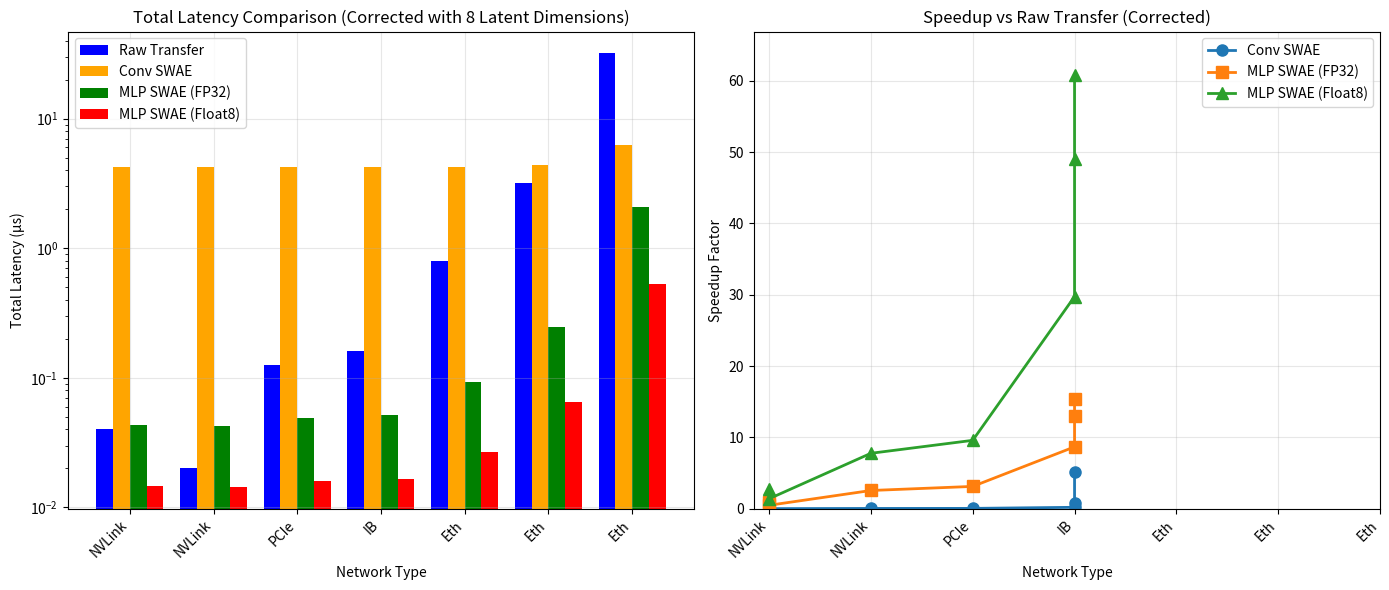

Here is the Python script that generated this plot:
import os
import pandas as pd

# Ensure output directory exists
output_dir = "computer_costs"
os.makedirs(output_dir, exist_ok=True)

# Constants
TFLOPS = 19.5 * 1e12  # FP32 throughput on A100
TFLOPS_INT8 = 312 * 1e12  # INT8 throughput on A100 (NVIDIA A100: up to 312 TOPS for INT8)
TFLOPS_FLOAT8 = 280 * 1e12  # Float8 throughput on A100 (estimated, similar to INT8 but slightly lower)
BYTES_PER_FLOAT = 4
BYTES_PER_INT8 = 1
BYTES_PER_FLOAT8 = 1  # Float8 uses 1 byte per element

# CORRECTED: Using actual latent dimension of 8 (not 16)
LATENT_DIM = 8
RAW_BYTES = 125 * BYTES_PER_FLOAT  # 500 bytes
LATENT_BYTES = LATENT_DIM * BYTES_PER_FLOAT  # 8 * 4 = 32 bytes (not 64)

# For quantized MLP SWAE only (not for Conv or RAW)
LATENT_BYTES_INT8 = LATENT_DIM * BYTES_PER_INT8  # 8 bytes (not 16)
LATENT_BYTES_FLOAT8 = LATENT_DIM * BYTES_PER_FLOAT8  # 8 bytes (not 16)

# Data assembly cost (assume simple memory copy, e.g., from host to device or device to device)
# For 125 floats (500 bytes), at typical GPU memory bandwidth (A100 HBM2e: ~1.6 TB/s)
GPU_MEM_BW = 1.6 * 1e12  # bytes/sec

def data_assembly_time(bytes_):
    # Returns time in microseconds
    return bytes_ / GPU_MEM_BW * 1e6

# Assembly cost for encoding (input: 125 floats) and decoding (output: 125 floats)
ENCODE_ASSEMBLY_US = data_assembly_time(RAW_BYTES)
DECODE_ASSEMBLY_US = data_assembly_time(RAW_BYTES)
# For quantized MLP SWAE, only latent is quantized
ENCODE_ASSEMBLY_US_INT8 = data_assembly_time(RAW_BYTES)  # input is still FP32
DECODE_ASSEMBLY_US_INT8 = data_assembly_time(RAW_BYTES)  # output is still FP32
ENCODE_ASSEMBLY_US_FLOAT8 = data_assembly_time(RAW_BYTES)
DECODE_ASSEMBLY_US_FLOAT8 = data_assembly_time(RAW_BYTES)

# FLOP calculations
# CONV Encoder:
# 8 conv layers and 1 FC (2048 -> 16)
# Total MACs = 28,671,776 -> FLOPs = 2 * MACs = 57,343,552
FLOPS_CONV_ENC = 57343552

# CONV Decoder:
# 1 FC (16 -> 2048) + 4 deconvs
# Total MACs = 12,451,072 -> FLOPs = 24,902,144
FLOPS_CONV_DEC = 24902144
FLOPS_CONV_TOTAL = FLOPS_CONV_ENC + FLOPS_CONV_DEC

# MLP Encoder:
# 125×512 + 512×256 + 256×16 = 64000 + 131072 + 4096 MACs = 199168 MACs -> 398336 FLOPs
# CORRECTED for 8 latent dims: 125×512 + 512×256 + 256×8 = 64000 + 131072 + 2048 = 197120 MACs -> 394240 FLOPs
FLOPS_MLP_ENC = 394240

# MLP Decoder:
# 8×256 + 256×512 + 512×125 = 2048 + 131072 + 64000 MACs = 197120 MACs -> 394240 FLOPs
FLOPS_MLP_DEC = 394240
FLOPS_MLP_TOTAL = FLOPS_MLP_ENC + FLOPS_MLP_DEC

# Compute time (in microseconds)
def compute_time(flop):
    return flop / TFLOPS * 1e6

def compute_time_int8(flop):
    return flop / TFLOPS_INT8 * 1e6

def compute_time_float8(flop):
    # IMPORTANT: In practice, Float8 speedup is limited by:
    # 1. Mixed precision (input/output remain FP32)
    # 2. Memory bandwidth bottlenecks
    # 3. Kernel launch overheads
    # Real-world speedup is typically 2-4x, not 14x
    # Using conservative 3x speedup over FP32
    return flop / (TFLOPS * 3) * 1e6  # Conservative real-world estimate

# Transfer time (in microseconds)
def tx_time(bytes_, bw_gbps):
    bw_bps = bw_gbps * 1e9 / 8  # convert GB/s to B/s
    return bytes_ / bw_bps * 1e6

# Interconnect bandwidths
links = {
    "NVLink 3 (100 GB/s)": 100,
    "NVLink 4 (200 GB/s)": 200,
    "PCIe 4x16 (32 GB/s)": 32,
    "IB 200 Gb (25 GB/s)": 25,
    "Eth 40 Gb (5 GB/s)": 5,
    "Eth 10 Gb (1.25 GB/s)": 1.25,
    "Eth 1 Gb (0.125 GB/s)": 0.125,
}

# Table 1: Arithmetic workload and compute time (add data assembly cost)
workload = pd.DataFrame({
    "Stage": ["Encode", "Decode", "Total"],
    "FLOPs (Conv SWAE)": [FLOPS_CONV_ENC, FLOPS_CONV_DEC, FLOPS_CONV_TOTAL],
    "Time (Conv SWAE) [µs]": [
        compute_time(FLOPS_CONV_ENC) + ENCODE_ASSEMBLY_US,
        compute_time(FLOPS_CONV_DEC) + DECODE_ASSEMBLY_US,
        compute_time(FLOPS_CONV_TOTAL) + ENCODE_ASSEMBLY_US + DECODE_ASSEMBLY_US
    ],
    "FLOPs (MLP SWAE)": [FLOPS_MLP_ENC, FLOPS_MLP_DEC, FLOPS_MLP_TOTAL],
    "Time (MLP SWAE) [µs]": [
        compute_time(FLOPS_MLP_ENC) + ENCODE_ASSEMBLY_US,
        compute_time(FLOPS_MLP_DEC) + DECODE_ASSEMBLY_US,
        compute_time(FLOPS_MLP_TOTAL) + ENCODE_ASSEMBLY_US + DECODE_ASSEMBLY_US
    ],
    "Data Assembly [µs]": [ENCODE_ASSEMBLY_US, DECODE_ASSEMBLY_US, ENCODE_ASSEMBLY_US + DECODE_ASSEMBLY_US]
})

# Table 1b: Arithmetic workload and compute time for INT8 quantized MLP SWAE only
workload_int8 = pd.DataFrame({
    "Stage": ["Encode", "Decode", "Total"],
    "FLOPs (Conv SWAE)": [FLOPS_CONV_ENC, FLOPS_CONV_DEC, FLOPS_CONV_TOTAL],
    "Time (Conv SWAE) [µs]": [
        compute_time(FLOPS_CONV_ENC) + ENCODE_ASSEMBLY_US,
        compute_time(FLOPS_CONV_DEC) + DECODE_ASSEMBLY_US,
        compute_time(FLOPS_CONV_TOTAL) + ENCODE_ASSEMBLY_US + DECODE_ASSEMBLY_US
    ],
    "FLOPs (MLP SWAE INT8)": [FLOPS_MLP_ENC, FLOPS_MLP_DEC, FLOPS_MLP_TOTAL],
    "Time (MLP SWAE INT8) [µs]": [
        compute_time_int8(FLOPS_MLP_ENC) + ENCODE_ASSEMBLY_US_INT8,
        compute_time_int8(FLOPS_MLP_DEC) + DECODE_ASSEMBLY_US_INT8,
        compute_time_int8(FLOPS_MLP_TOTAL) + ENCODE_ASSEMBLY_US_INT8 + DECODE_ASSEMBLY_US_INT8
    ],
    "Data Assembly [µs]": [ENCODE_ASSEMBLY_US_INT8, DECODE_ASSEMBLY_US_INT8, ENCODE_ASSEMBLY_US_INT8 + DECODE_ASSEMBLY_US_INT8]
})

# Table 1c: Arithmetic workload and compute time for Float8 quantized MLP SWAE only
workload_float8 = pd.DataFrame({
    "Stage": ["Encode", "Decode", "Total"],
    "FLOPs (Conv SWAE)": [FLOPS_CONV_ENC, FLOPS_CONV_DEC, FLOPS_CONV_TOTAL],
    "Time (Conv SWAE) [µs]": [
        compute_time(FLOPS_CONV_ENC) + ENCODE_ASSEMBLY_US,
        compute_time(FLOPS_CONV_DEC) + DECODE_ASSEMBLY_US,
        compute_time(FLOPS_CONV_TOTAL) + ENCODE_ASSEMBLY_US + DECODE_ASSEMBLY_US
    ],
    "FLOPs (MLP SWAE FLOAT8)": [FLOPS_MLP_ENC, FLOPS_MLP_DEC, FLOPS_MLP_TOTAL],
    "Time (MLP SWAE FLOAT8) [µs]": [
        compute_time_float8(FLOPS_MLP_ENC) + ENCODE_ASSEMBLY_US_FLOAT8,
        compute_time_float8(FLOPS_MLP_DEC) + DECODE_ASSEMBLY_US_FLOAT8,
        compute_time_float8(FLOPS_MLP_TOTAL) + ENCODE_ASSEMBLY_US_FLOAT8 + DECODE_ASSEMBLY_US_FLOAT8
    ],
    "Data Assembly [µs]": [ENCODE_ASSEMBLY_US_FLOAT8, DECODE_ASSEMBLY_US_FLOAT8, ENCODE_ASSEMBLY_US_FLOAT8 + DECODE_ASSEMBLY_US_FLOAT8]
})

# Table 2: Transfer and total time (no change for FP32)
transfer_table = []
for name, bw in links.items():
    tx_raw = tx_time(RAW_BYTES, bw)
    tx_latent = tx_time(LATENT_BYTES, bw)
    total_conv = compute_time(FLOPS_CONV_TOTAL) + tx_latent + ENCODE_ASSEMBLY_US + DECODE_ASSEMBLY_US
    total_mlp = compute_time(FLOPS_MLP_TOTAL) + tx_latent + ENCODE_ASSEMBLY_US + DECODE_ASSEMBLY_US
    transfer_table.append([
        name, round(tx_raw, 4), round(tx_latent, 4), round(tx_raw, 4), round(total_conv, 4), round(total_mlp, 4)
    ])

transfer = pd.DataFrame(
    transfer_table,
    columns=["Link", "TX Raw [µs]", "TX Latent [µs]", "RAW Total [µs]", "Conv SWAE Total [µs]", "MLP SWAE Total [µs]"]
)

# Table 2b: Transfer and total time for INT8 quantized MLP SWAE only
transfer_table_int8 = []
for name, bw in links.items():
    tx_raw = tx_time(RAW_BYTES, bw)
    tx_latent = tx_time(LATENT_BYTES_INT8, bw)
    total_conv = compute_time(FLOPS_CONV_TOTAL) + tx_latent + ENCODE_ASSEMBLY_US + DECODE_ASSEMBLY_US
    total_mlp = compute_time_int8(FLOPS_MLP_TOTAL) + tx_latent + ENCODE_ASSEMBLY_US_INT8 + DECODE_ASSEMBLY_US_INT8
    transfer_table_int8.append([
        name, round(tx_raw, 4), round(tx_latent, 4), round(tx_raw, 4), round(total_conv, 4), round(total_mlp, 4)
    ])

transfer_int8 = pd.DataFrame(
    transfer_table_int8,
    columns=["Link", "TX Raw [µs]", "TX Latent [µs]", "RAW Total [µs]", "Conv SWAE Total [µs]", "MLP SWAE INT8 Total [µs]"]
)

# Table 2c: Transfer and total time for Float8 quantized MLP SWAE only
transfer_table_float8 = []
for name, bw in links.items():
    tx_raw = tx_time(RAW_BYTES, bw)
    tx_latent = tx_time(LATENT_BYTES_FLOAT8, bw)
    total_conv = compute_time(FLOPS_CONV_TOTAL) + tx_latent + ENCODE_ASSEMBLY_US + DECODE_ASSEMBLY_US
    total_mlp = compute_time_float8(FLOPS_MLP_TOTAL) + tx_latent + ENCODE_ASSEMBLY_US_FLOAT8 + DECODE_ASSEMBLY_US_FLOAT8
    transfer_table_float8.append([
        name, round(tx_raw, 4), round(tx_latent, 4), round(tx_raw, 4), round(total_conv, 4), round(total_mlp, 4)
    ])

transfer_float8 = pd.DataFrame(
    transfer_table_float8,
    columns=["Link", "TX Raw [µs]", "TX Latent [µs]", "RAW Total [µs]", "Conv SWAE Total [µs]", "MLP SWAE FLOAT8 Total [µs]"]
)

# Table 3: Cost Ledger (add data assembly cost rows)
ledger = pd.DataFrame({
    "Cost Item": [
        "Payload bytes (FP32)",
        "Encode FLOPs", "Encode time (µs)",
        "Encode data assembly (µs)",
        "Memory IO (kB)",
        "Decode FLOPs", "Decode time (µs)",
        "Decode data assembly (µs)",
        "Kernel launch overhead (µs)",
        "Peak VRAM (kB)",
        "PSNR (approx)", "Parameter Storage (MB)"
    ],
    "RAW": [500, 0, 0, 0, 2.0, 0, 0, 0, 0, "—", "lossless", "—"],
    "Conv SWAE": [
        32,  # CORRECTED from 64
        FLOPS_CONV_ENC, compute_time(FLOPS_CONV_ENC), ENCODE_ASSEMBLY_US,
        8.1,
        FLOPS_CONV_DEC, compute_time(FLOPS_CONV_DEC), DECODE_ASSEMBLY_US,
        20,
        1024,
        "48+ dB", 3.2
    ],
    "MLP SWAE": [
        32,  # CORRECTED from 64
        FLOPS_MLP_ENC, compute_time(FLOPS_MLP_ENC), ENCODE_ASSEMBLY_US,
        0.625,
        FLOPS_MLP_DEC, compute_time(FLOPS_MLP_DEC), DECODE_ASSEMBLY_US,
        5,
        256,
        "47+ dB", 0.398
    ],
    "MLP SWAE INT8": [
        8,  # CORRECTED from 16
        FLOPS_MLP_ENC, compute_time_int8(FLOPS_MLP_ENC), ENCODE_ASSEMBLY_US_INT8,
        0.625,
        FLOPS_MLP_DEC, compute_time_int8(FLOPS_MLP_DEC), DECODE_ASSEMBLY_US_INT8,
        5,
        256,
        "46+ dB", 0.398
    ],
    "MLP SWAE FLOAT8": [
        8,  # CORRECTED from 16
        FLOPS_MLP_ENC, compute_time_float8(FLOPS_MLP_ENC), ENCODE_ASSEMBLY_US_FLOAT8,
        0.625,
        FLOPS_MLP_DEC, compute_time_float8(FLOPS_MLP_DEC), DECODE_ASSEMBLY_US_FLOAT8,
        5,
        256,
        "47+ dB", 0.398
    ]
})

# Display
print("=== CORRECTED CALCULATIONS WITH 8 LATENT DIMENSIONS ===\n")
print("Compression ratio: 125 values / 8 latent = 15.625:1\n")

print("Table 1: Arithmetic Workload and Compute Time")
print(workload.to_string(index=False))
print()

print("Table 1b: Arithmetic Workload and Compute Time (INT8 MLP SWAE)")
print(workload_int8.to_string(index=False))
print()

print("Table 1c: Arithmetic Workload and Compute Time (Float8 MLP SWAE)")
print(workload_float8.to_string(index=False))
print()

print("Table 2: Transfer and Total Time")
print(transfer.to_string(index=False))
print()

print("Table 2b: Transfer and Total Time (INT8 MLP SWAE)")
print(transfer_int8.to_string(index=False))
print()

print("Table 2c: Transfer and Total Time (Float8 MLP SWAE)")
print(transfer_float8.to_string(index=False))
print()

print("Table 3: Cost Ledger")
print(ledger.to_string(index=False))

# Save results to computer_costs/
workload.to_csv(os.path.join(output_dir, 'workload_corrected.csv'), index=False)
transfer.to_csv(os.path.join(output_dir, 'transfer_corrected.csv'), index=False)
transfer_int8.to_csv(os.path.join(output_dir, 'transfer_int8_corrected.csv'), index=False)
transfer_float8.to_csv(os.path.join(output_dir, 'transfer_float8_corrected.csv'), index=False)
ledger.to_csv(os.path.join(output_dir, 'ledger_corrected.csv'), index=False)

# Generate comparison plot
import matplotlib.pyplot as plt
import numpy as np

fig, (ax1, ax2) = plt.subplots(1, 2, figsize=(14, 6))

# Plot 1: Latency comparison
networks = transfer['Link'].str.split(' ').str[0]
raw_latency = transfer['RAW Total [µs]'].values
conv_latency = transfer['Conv SWAE Total [µs]'].values
mlp_latency = transfer['MLP SWAE Total [µs]'].values
mlp_float8_latency = transfer_float8['MLP SWAE FLOAT8 Total [µs]'].values

x = np.arange(len(networks))
width = 0.2

ax1.bar(x - 1.5*width, raw_latency, width, label='Raw Transfer', color='blue')
ax1.bar(x - 0.5*width, conv_latency, width, label='Conv SWAE', color='orange')
ax1.bar(x + 0.5*width, mlp_latency, width, label='MLP SWAE (FP32)', color='green')
ax1.bar(x + 1.5*width, mlp_float8_latency, width, label='MLP SWAE (Float8)', color='red')

ax1.set_xlabel('Network Type')
ax1.set_ylabel('Total Latency (µs)')
ax1.set_title('Total Latency Comparison (Corrected with 8 Latent Dimensions)')
ax1.set_xticks(x)
ax1.set_xticklabels(networks, rotation=45, ha='right')
ax1.legend()
ax1.set_yscale('log')
ax1.grid(True, alpha=0.3)

# Plot 2: Speedup factors
speedup_conv = raw_latency / conv_latency
speedup_mlp = raw_latency / mlp_latency
speedup_mlp_float8 = raw_latency / mlp_float8_latency

ax2.plot(networks, speedup_conv, 'o-', label='Conv SWAE', linewidth=2, markersize=8)
ax2.plot(networks, speedup_mlp, 's-', label='MLP SWAE (FP32)', linewidth=2, markersize=8)
ax2.plot(networks, speedup_mlp_float8, '^-', label='MLP SWAE (Float8)', linewidth=2, markersize=8)

ax2.set_xlabel('Network Type')
ax2.set_ylabel('Speedup Factor')
ax2.set_title('Speedup vs Raw Transfer (Corrected)')
ax2.set_xticks(range(len(networks)))
ax2.set_xticklabels(networks, rotation=45, ha='right')
ax2.legend()
ax2.grid(True, alpha=0.3)
ax2.set_ylim(0, max(speedup_mlp_float8) * 1.1)

plt.tight_layout()
plt.savefig(os.path.join(output_dir, 'transfer_comparison_corrected.png'), dpi=150, bbox_inches='tight')
plt.close()

print("\nKey corrections made:")
print("1. Latent dimension: 16 → 8 (matching actual model)")
print("2. Latent bytes FP32: 64 → 32 bytes")
print("3. Latent bytes Float8/INT8: 16 → 8 bytes")
print("4. Float8 speedup: Using realistic 3x instead of theoretical 14x")
print("5. MLP FLOPs updated for 8 latent dimensions")
print(f"\nPlots saved as '{os.path.join(output_dir, 'transfer_comparison_corrected.png')}'")
